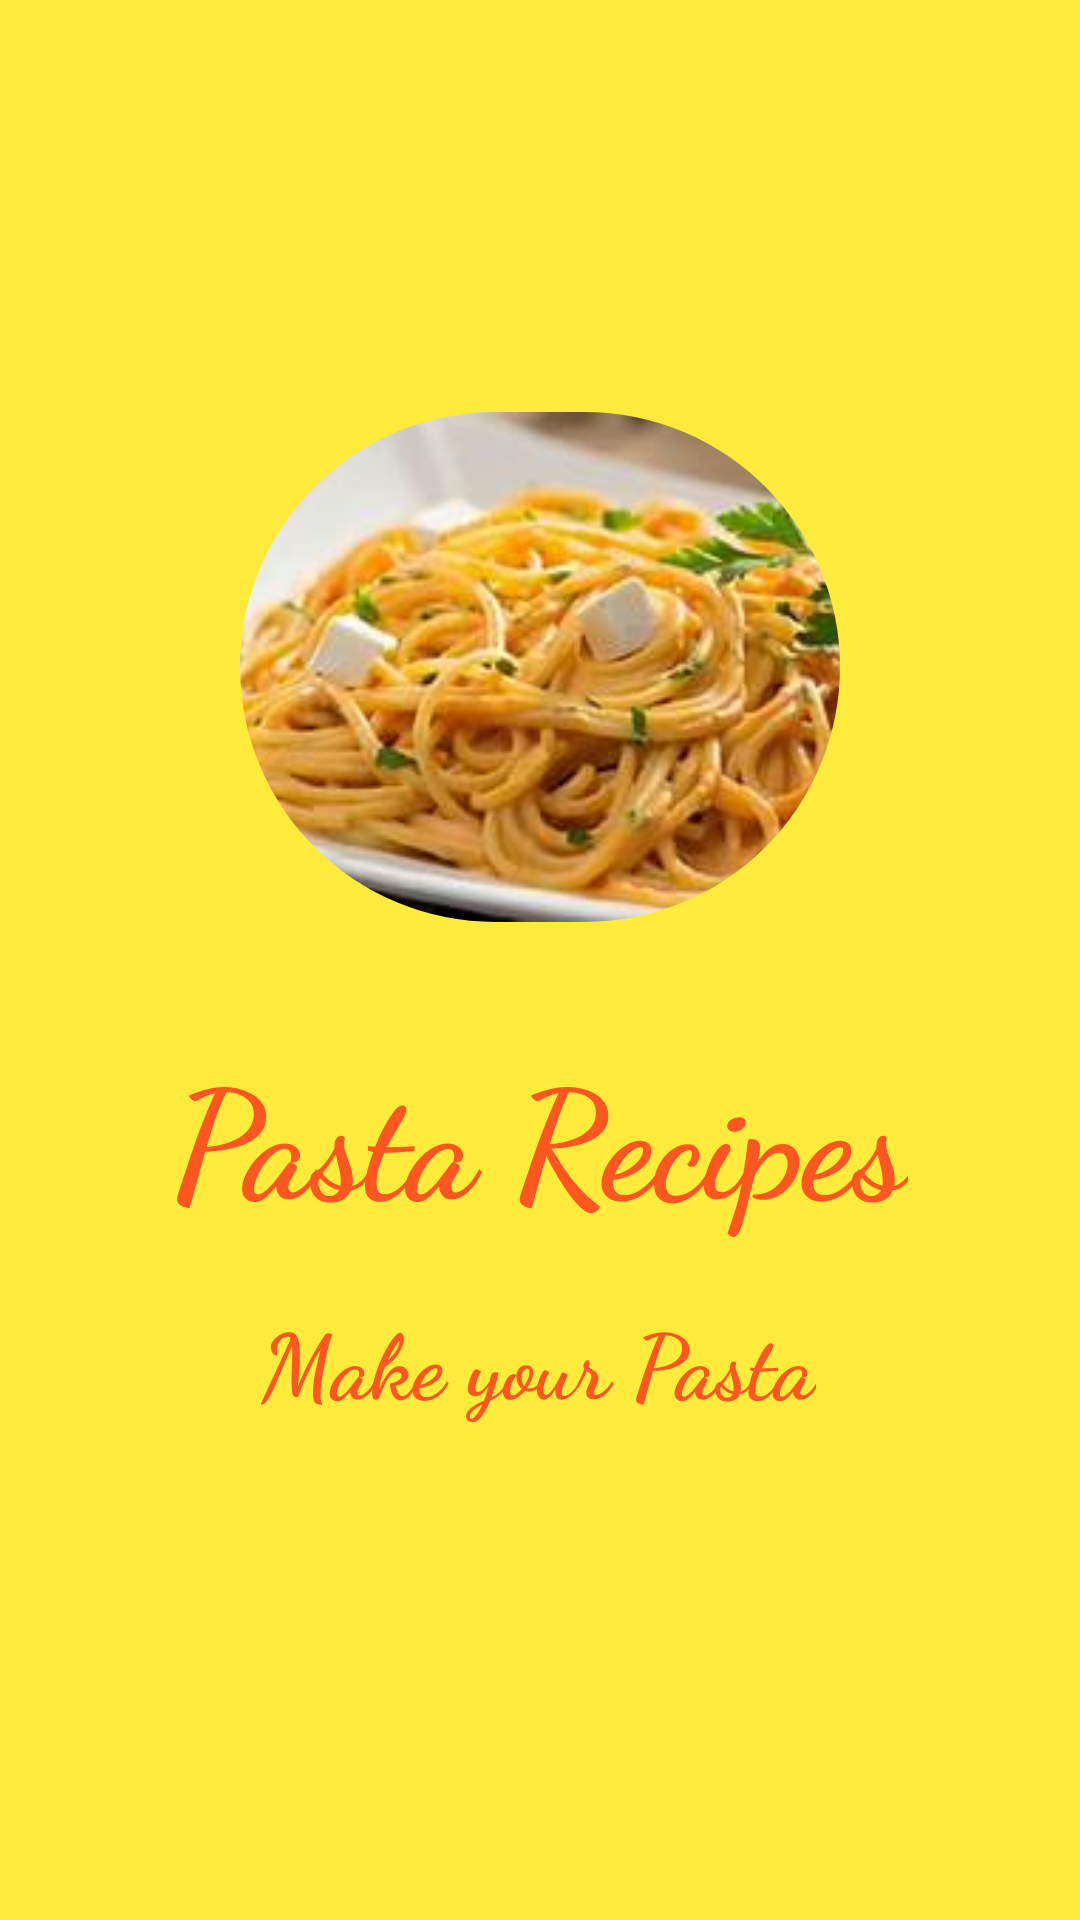

Write the Android layout XML for this screen, with the resource values it uses.
<!-- AndroidManifest.xml: application theme Theme.ListView -->
<!-- res/layout/activity_presentation.xml -->
<?xml version="1.0" encoding="utf-8"?>
<androidx.constraintlayout.widget.ConstraintLayout
    xmlns:android="http://schemas.android.com/apk/res/android"
    xmlns:app="http://schemas.android.com/apk/res-auto"
    xmlns:tools="http://schemas.android.com/tools"
    android:layout_width="match_parent"
    android:layout_height="match_parent"
    android:background="@color/yellow"
    >
    <com.google.android.material.imageview.ShapeableImageView
        android:id="@+id/imageView2"
        android:layout_width="200dp"
        android:layout_height="170dp"
        app:layout_constraintBottom_toBottomOf="parent"
        app:layout_constraintEnd_toEndOf="parent"
        app:layout_constraintStart_toStartOf="parent"
        app:layout_constraintTop_toTopOf="parent"
        app:layout_constraintVertical_bias="0.292"
        android:src="@drawable/pastas"
        android:scaleType="centerCrop"
        app:shapeAppearanceOverlay="@style/roundedImageViewRounded"/>
    <TextView
        android:id="@+id/textView"
        android:layout_width="wrap_content"
        android:layout_height="wrap_content"
        android:layout_marginTop="36dp"
        android:fontFamily="cursive"
        android:text="Pasta Recipes"
        android:textColor="@color/deep_orange"
        android:textSize="50dp"
        android:textStyle="bold"
        app:layout_constraintEnd_toEndOf="parent"
        app:layout_constraintStart_toStartOf="parent"
        app:layout_constraintTop_toBottomOf="@+id/imageView2" />
    <TextView
        android:id="@+id/textView2"
        android:layout_width="wrap_content"
        android:layout_height="wrap_content"
        android:layout_marginTop="20dp"
        android:fontFamily="cursive"
        android:text="Make your Pasta"
        android:textColor="@color/deep_orange"
        android:textStyle="bold"
        android:textSize="30dp"
        app:layout_constraintEnd_toEndOf="parent"
        app:layout_constraintHorizontal_bias="0.497"
        app:layout_constraintStart_toStartOf="parent"
        app:layout_constraintTop_toBottomOf="@+id/textView" />

</androidx.constraintlayout.widget.ConstraintLayout>
<!-- resources referenced by this layout -->
<resources>
  <color name="deep_orange">#FF5722</color>
  <color name="yellow">#FFEB3B</color>
  <!-- drawable pastas: jpg bitmap (drawable, 11759 bytes) -->
  <style name="roundedImageViewRounded">
          <item name="cornerFamily">rounded</item>
          <item name="cornerSize">50%</item>
      </style>
  <style name="Theme.ListView" parent="Theme.MaterialComponents.DayNight.DarkActionBar">
          
          <item name="colorPrimary">@color/red</item>
          <item name="colorPrimaryVariant">@color/orange</item>
          <item name="colorOnPrimary">@color/white_70</item>
          
          <item name="colorSecondary">@color/yellow</item>
          <item name="colorSecondaryVariant">@color/indigo</item>
          <item name="colorOnSecondary">@color/black_trans80</item>
          
          <item name="android:statusBarColor">?attr/colorPrimaryVariant</item>
          
      </style>
  <color name="red">#F44336</color>
  <color name="orange">#FF9800</color>
  <color name="white_70">#B3FFFFFF</color>
  <color name="indigo">#3F51B5</color>
  <color name="black_trans80">#33000000</color>
</resources>
